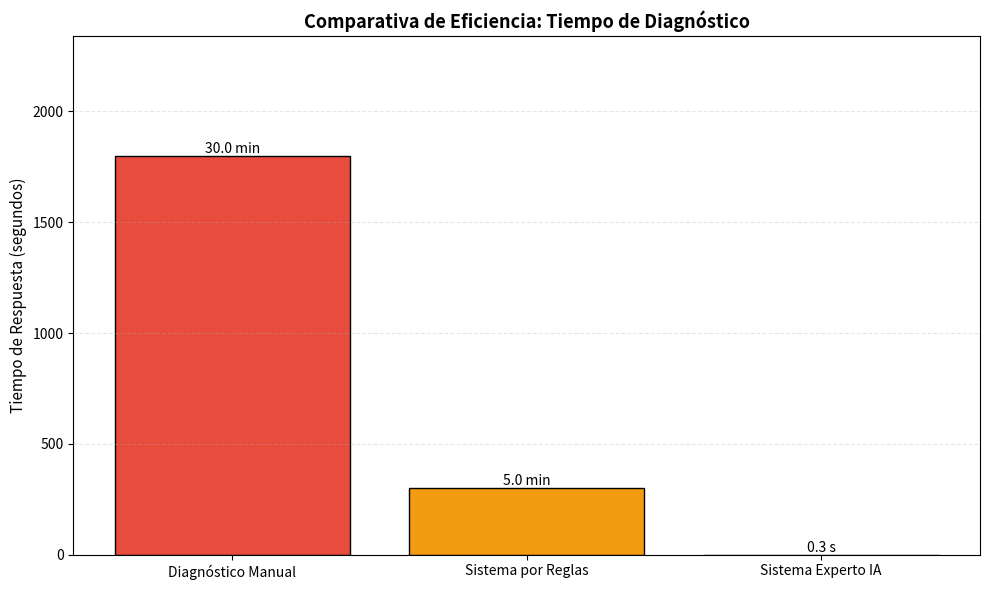

Reproduce this figure in Python. (Note: this script raises an exception after producing the figure.)
import matplotlib.pyplot as plt
import numpy as np

# Datos (puedes ajustarlos ligeramente si lo prefieres)
metodos = ['Diagnóstico Manual', 'Sistema por Reglas', 'Sistema Experto IA']
tiempos_seg = [1800, 300, 0.3]  # 30 min, 5 min, 0.3 segundos
colores = ['#e74c3c', '#f39c12', '#2ecc71']  # Rojo, Naranja, Verde

# Crear gráfico
plt.figure(figsize=(10, 6))
bars = plt.bar(metodos, tiempos_seg, color=colores, edgecolor='black')

# Añadir etiquetas de valor encima de cada barra
for bar in bars:
    height = bar.get_height()
    if height >= 60:
        plt.text(bar.get_x() + bar.get_width()/2., height,
                f'{height/60:.1f} min', ha='center', va='bottom', fontsize=10)
    else:
        plt.text(bar.get_x() + bar.get_width()/2., height,
                f'{height} s', ha='center', va='bottom', fontsize=10)

# Etiquetas y título
plt.ylabel('Tiempo de Respuesta (segundos)', fontsize=11)
plt.title('Comparativa de Eficiencia: Tiempo de Diagnóstico', fontsize=13, fontweight='bold')
plt.ylim(0, max(tiempos_seg) * 1.3)
plt.grid(axis='y', alpha=0.3, linestyle='--')

# Guardar imagen
plt.tight_layout()
plt.savefig('docs/figuras/comparativa_tiempos_diagnostico.png', dpi=300, bbox_inches='tight')
print("✅ Gráfico guardado en: docs/figuras/comparativa_tiempos_diagnostico.png")
plt.show()
